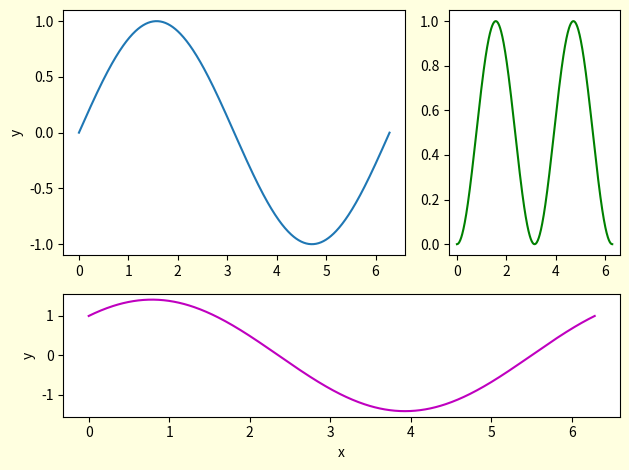

Write Python code to recreate this figure.
# ch6_45.py
import numpy as np
import matplotlib.pyplot as plt

plt.rcParams["figure.facecolor"] = "lightyellow"

fig = plt.figure()
# 子圖 0 列和 1 列的高度比是 2:1
# 子圖 0 列和 1 列的寬度比是 2:1
gs = fig.add_gridspec(nrows=2, ncols=2, height_ratios=[2,1],
                      width_ratios=[2,1])
# 建立子圖物件
ax1 = fig.add_subplot(gs[0,0])
ax2 = fig.add_subplot(gs[0,1])
ax3 = fig.add_subplot(gs[1,:])
# x 軸資料
x = np.linspace(0, 2*np.pi, 500)
# 繪製子圖
ax1.plot(x, np.sin(x))
ax2.plot(x, np.sin(x)**2,'g')
ax3.plot(x, np.sin(x) + np.cos(x),'m')
# 建立軸標籤
ax1.set_ylabel("y")
ax3.set_xlabel("x")
ax3.set_ylabel("y")

plt.tight_layout()                  # 緊湊佈局
plt.show()
